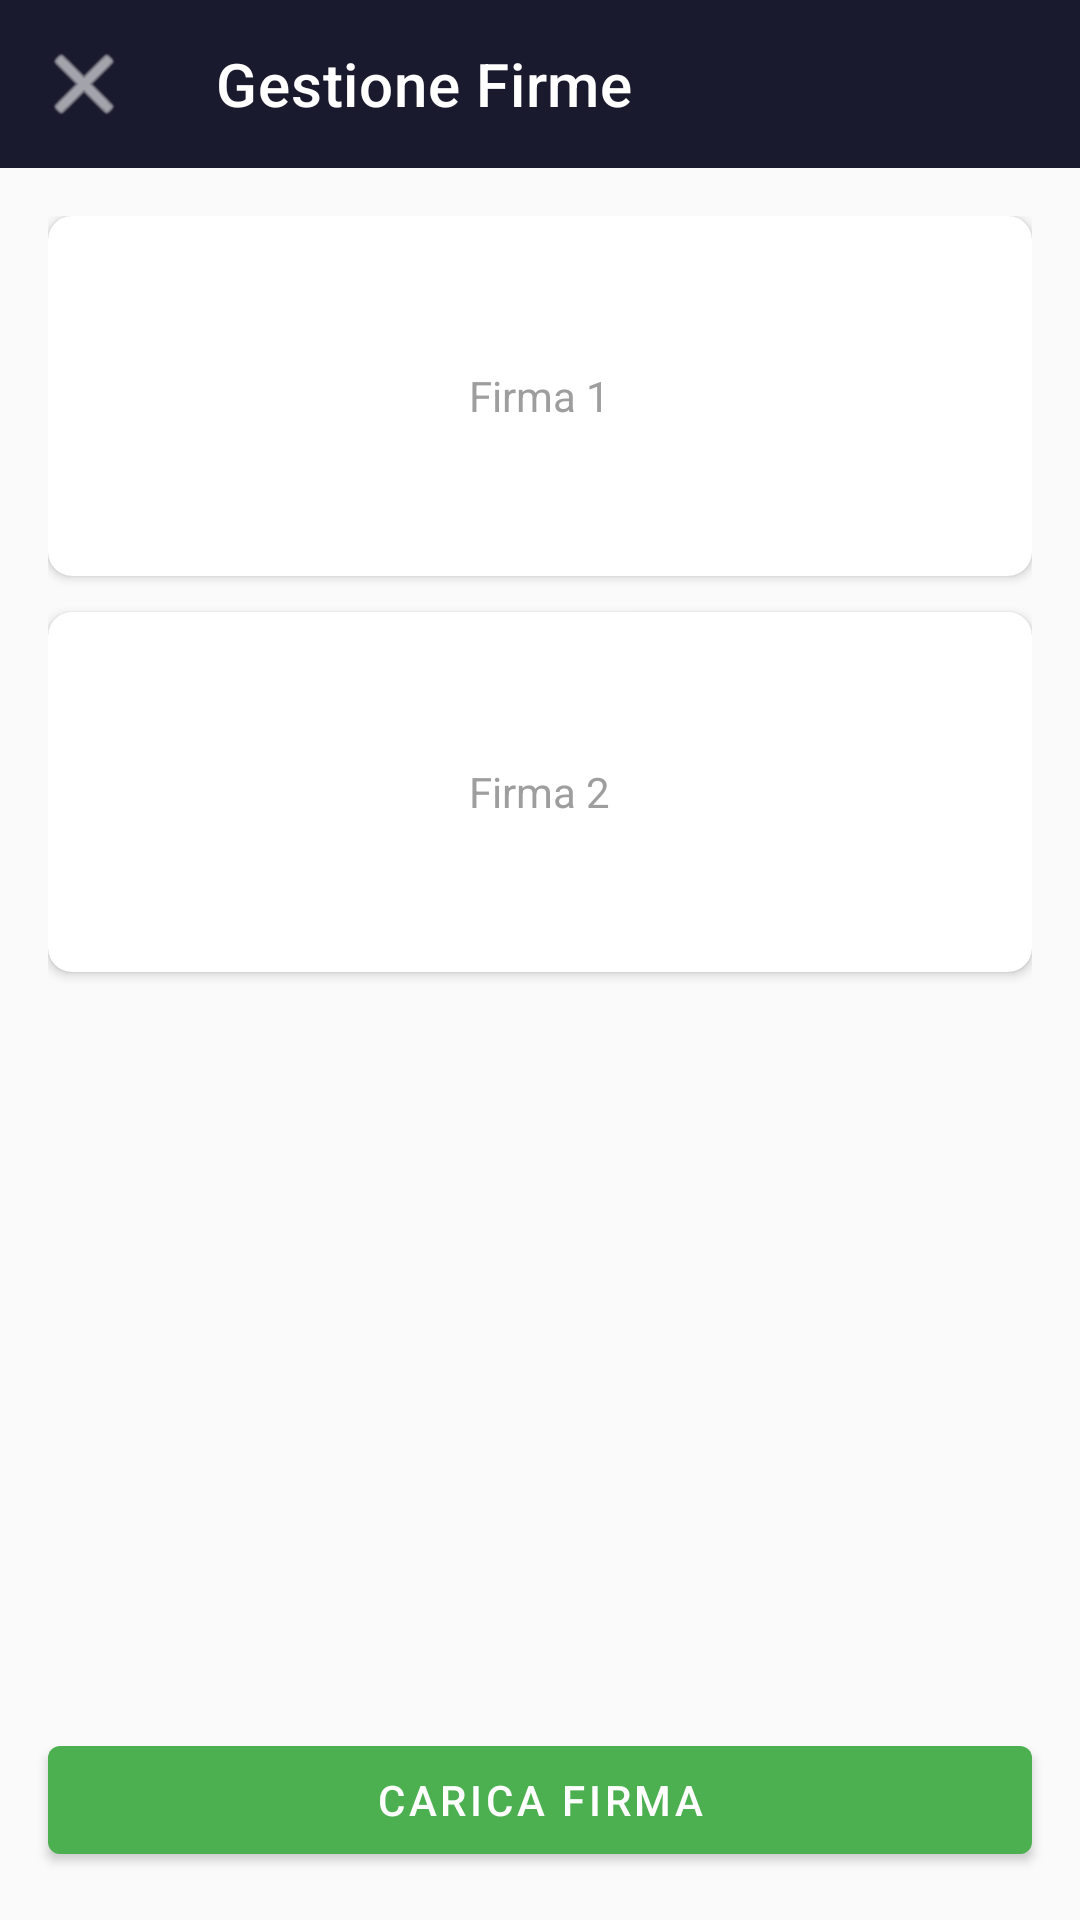

Android layout source for this screen:
<!-- AndroidManifest.xml: application theme Theme.PDFEditor -->
<!-- res/layout/activity_signature_manager.xml -->
<?xml version="1.0" encoding="utf-8"?>
<androidx.constraintlayout.widget.ConstraintLayout xmlns:android="http://schemas.android.com/apk/res/android"
    xmlns:app="http://schemas.android.com/apk/res-auto"
    android:layout_width="match_parent"
    android:layout_height="match_parent"
    android:background="@color/background">

    <com.google.android.material.appbar.MaterialToolbar
        android:id="@+id/toolbar"
        android:layout_width="0dp"
        android:layout_height="56dp"
        android:background="@color/primary"
        app:layout_constraintEnd_toEndOf="parent"
        app:layout_constraintStart_toStartOf="parent"
        app:layout_constraintTop_toTopOf="parent"
        app:navigationIcon="@android:drawable/ic_menu_close_clear_cancel"
        app:navigationIconTint="@color/on_primary"
        app:title="@string/manage_signatures"
        app:titleTextColor="@color/on_primary" />

    <LinearLayout
        android:id="@+id/signatureList"
        android:layout_width="0dp"
        android:layout_height="0dp"
        android:orientation="vertical"
        android:padding="16dp"
        app:layout_constraintBottom_toTopOf="@id/btnAddSignature"
        app:layout_constraintEnd_toEndOf="parent"
        app:layout_constraintStart_toStartOf="parent"
        app:layout_constraintTop_toBottomOf="@id/toolbar">

        
        <com.google.android.material.card.MaterialCardView
            android:id="@+id/cardSignature1"
            android:layout_width="match_parent"
            android:layout_height="120dp"
            android:layout_marginBottom="12dp"
            app:cardCornerRadius="8dp"
            app:cardElevation="2dp">

            <FrameLayout
                android:layout_width="match_parent"
                android:layout_height="match_parent">

                <ImageView
                    android:id="@+id/imgSignature1"
                    android:layout_width="match_parent"
                    android:layout_height="match_parent"
                    android:contentDescription="@string/signature_1"
                    android:padding="16dp"
                    android:scaleType="fitCenter" />

                <TextView
                    android:id="@+id/txtEmpty1"
                    android:layout_width="wrap_content"
                    android:layout_height="wrap_content"
                    android:layout_gravity="center"
                    android:text="@string/signature_1"
                    android:textColor="@color/text_hint" />

                <ImageButton
                    android:id="@+id/btnDelete1"
                    android:layout_width="36dp"
                    android:layout_height="36dp"
                    android:layout_gravity="top|end"
                    android:layout_margin="8dp"
                    android:background="?attr/selectableItemBackgroundBorderless"
                    android:contentDescription="@string/delete_signature"
                    android:src="@android:drawable/ic_menu_delete"
                    android:visibility="gone" />
            </FrameLayout>
        </com.google.android.material.card.MaterialCardView>

        
        <com.google.android.material.card.MaterialCardView
            android:id="@+id/cardSignature2"
            android:layout_width="match_parent"
            android:layout_height="120dp"
            app:cardCornerRadius="8dp"
            app:cardElevation="2dp">

            <FrameLayout
                android:layout_width="match_parent"
                android:layout_height="match_parent">

                <ImageView
                    android:id="@+id/imgSignature2"
                    android:layout_width="match_parent"
                    android:layout_height="match_parent"
                    android:contentDescription="@string/signature_2"
                    android:padding="16dp"
                    android:scaleType="fitCenter" />

                <TextView
                    android:id="@+id/txtEmpty2"
                    android:layout_width="wrap_content"
                    android:layout_height="wrap_content"
                    android:layout_gravity="center"
                    android:text="@string/signature_2"
                    android:textColor="@color/text_hint" />

                <ImageButton
                    android:id="@+id/btnDelete2"
                    android:layout_width="36dp"
                    android:layout_height="36dp"
                    android:layout_gravity="top|end"
                    android:layout_margin="8dp"
                    android:background="?attr/selectableItemBackgroundBorderless"
                    android:contentDescription="@string/delete_signature"
                    android:src="@android:drawable/ic_menu_delete"
                    android:visibility="gone" />
            </FrameLayout>
        </com.google.android.material.card.MaterialCardView>

    </LinearLayout>

    <com.google.android.material.button.MaterialButton
        android:id="@+id/btnAddSignature"
        android:layout_width="0dp"
        android:layout_height="wrap_content"
        android:layout_margin="16dp"
        android:text="@string/upload_signature"
        app:backgroundTint="@color/accent"
        app:layout_constraintBottom_toBottomOf="parent"
        app:layout_constraintEnd_toEndOf="parent"
        app:layout_constraintStart_toStartOf="parent" />

</androidx.constraintlayout.widget.ConstraintLayout>
<!-- resources referenced by this layout -->
<resources>
  <color name="accent">#4CAF50</color>
  <color name="background">#FAFAFA</color>
  <color name="on_primary">#FFFFFF</color>
  <color name="primary">#1A1A2E</color>
  <color name="text_hint">#9E9E9E</color>
  <string name="delete_signature">Elimina</string>
  <string name="manage_signatures">Gestione Firme</string>
  <string name="signature_1">Firma 1</string>
  <string name="signature_2">Firma 2</string>
  <string name="upload_signature">Carica Firma</string>
  <style name="Theme.PDFEditor" parent="Theme.MaterialComponents.Light.NoActionBar">
          <item name="colorPrimary">@color/primary</item>
          <item name="colorPrimaryDark">@color/primary_dark</item>
          <item name="colorAccent">@color/accent</item>
          <item name="android:windowBackground">@color/background</item>
          <item name="android:statusBarColor">@color/primary_dark</item>
      </style>
  <color name="primary_dark">#0F0F1A</color>
</resources>
